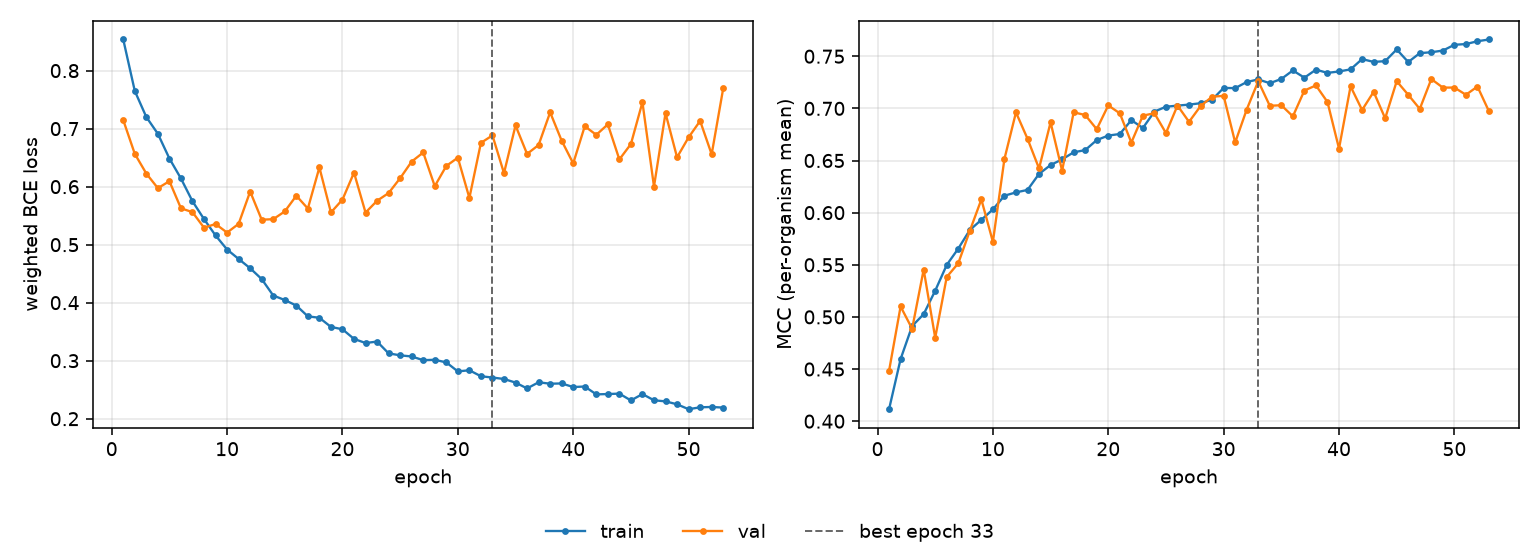

Values plotted in this chart, from the file beside it:
epoch, tr_loss, vl_loss, tr_mcc, vl_mcc, is_best
1, 0.8537, 0.7146, 0.4115, 0.4483, False
2, 0.7649, 0.6565, 0.4596, 0.51, False
3, 0.72, 0.6225, 0.4912, 0.4886, False
4, 0.6911, 0.5974, 0.5026, 0.5454, False
5, 0.6485, 0.6094, 0.5252, 0.48, False
6, 0.6141, 0.5627, 0.5499, 0.5383, False
7, 0.5748, 0.556, 0.5655, 0.5515, False
8, 0.5441, 0.5292, 0.5833, 0.5825, False
9, 0.5158, 0.5356, 0.5931, 0.6126, False
10, 0.4916, 0.5208, 0.6031, 0.572, False
11, 0.4753, 0.5359, 0.6162, 0.6515, False
12, 0.4593, 0.5915, 0.6194, 0.6961, False
13, 0.4407, 0.543, 0.6218, 0.6709, False
14, 0.4123, 0.5439, 0.6372, 0.6424, False
15, 0.4046, 0.5573, 0.6457, 0.6866, False
16, 0.395, 0.5843, 0.6511, 0.6402, False
17, 0.3764, 0.5622, 0.6579, 0.6962, False
18, 0.3739, 0.6331, 0.66, 0.6936, False
19, 0.3582, 0.5555, 0.6696, 0.6801, False
20, 0.3541, 0.5776, 0.6739, 0.7028, False
21, 0.3375, 0.6241, 0.6754, 0.6953, False
22, 0.3304, 0.5553, 0.6887, 0.6672, False
23, 0.3329, 0.5757, 0.6812, 0.693, False
24, 0.3126, 0.5889, 0.6969, 0.6953, False
25, 0.3092, 0.6146, 0.7016, 0.6763, False
26, 0.3072, 0.6433, 0.7026, 0.7027, False
27, 0.3009, 0.6589, 0.7036, 0.6871, False
28, 0.3015, 0.6008, 0.7049, 0.7022, False
29, 0.297, 0.6357, 0.7083, 0.7112, False
30, 0.2815, 0.6499, 0.7196, 0.712, False
31, 0.2835, 0.5805, 0.7194, 0.6673, False
32, 0.2731, 0.6754, 0.7253, 0.6989, False
33, 0.271, 0.6883, 0.7278, 0.7261, True
34, 0.2684, 0.6232, 0.7241, 0.7025, False
35, 0.2622, 0.7055, 0.7282, 0.703, False
36, 0.2522, 0.6564, 0.7364, 0.6924, False
37, 0.2628, 0.6718, 0.7294, 0.7171, False
38, 0.2603, 0.7281, 0.7371, 0.722, False
39, 0.2607, 0.6791, 0.734, 0.7061, False
40, 0.2546, 0.6401, 0.7354, 0.6614, False
41, 0.2554, 0.7042, 0.7374, 0.7211, False
42, 0.2419, 0.6893, 0.7473, 0.6985, False
43, 0.2425, 0.7074, 0.7446, 0.7159, False
44, 0.2432, 0.6469, 0.7453, 0.6905, False
45, 0.2314, 0.6735, 0.7565, 0.726, False
46, 0.2424, 0.7455, 0.7444, 0.713, False
47, 0.2317, 0.6002, 0.753, 0.6995, False
48, 0.2299, 0.7266, 0.7538, 0.7281, False
49, 0.2248, 0.6506, 0.7554, 0.7199, False
50, 0.2163, 0.6849, 0.761, 0.72, False
51, 0.2196, 0.7133, 0.7617, 0.713, False
52, 0.2202, 0.6558, 0.7644, 0.721, False
53, 0.2191, 0.7693, 0.7661, 0.6971, False
